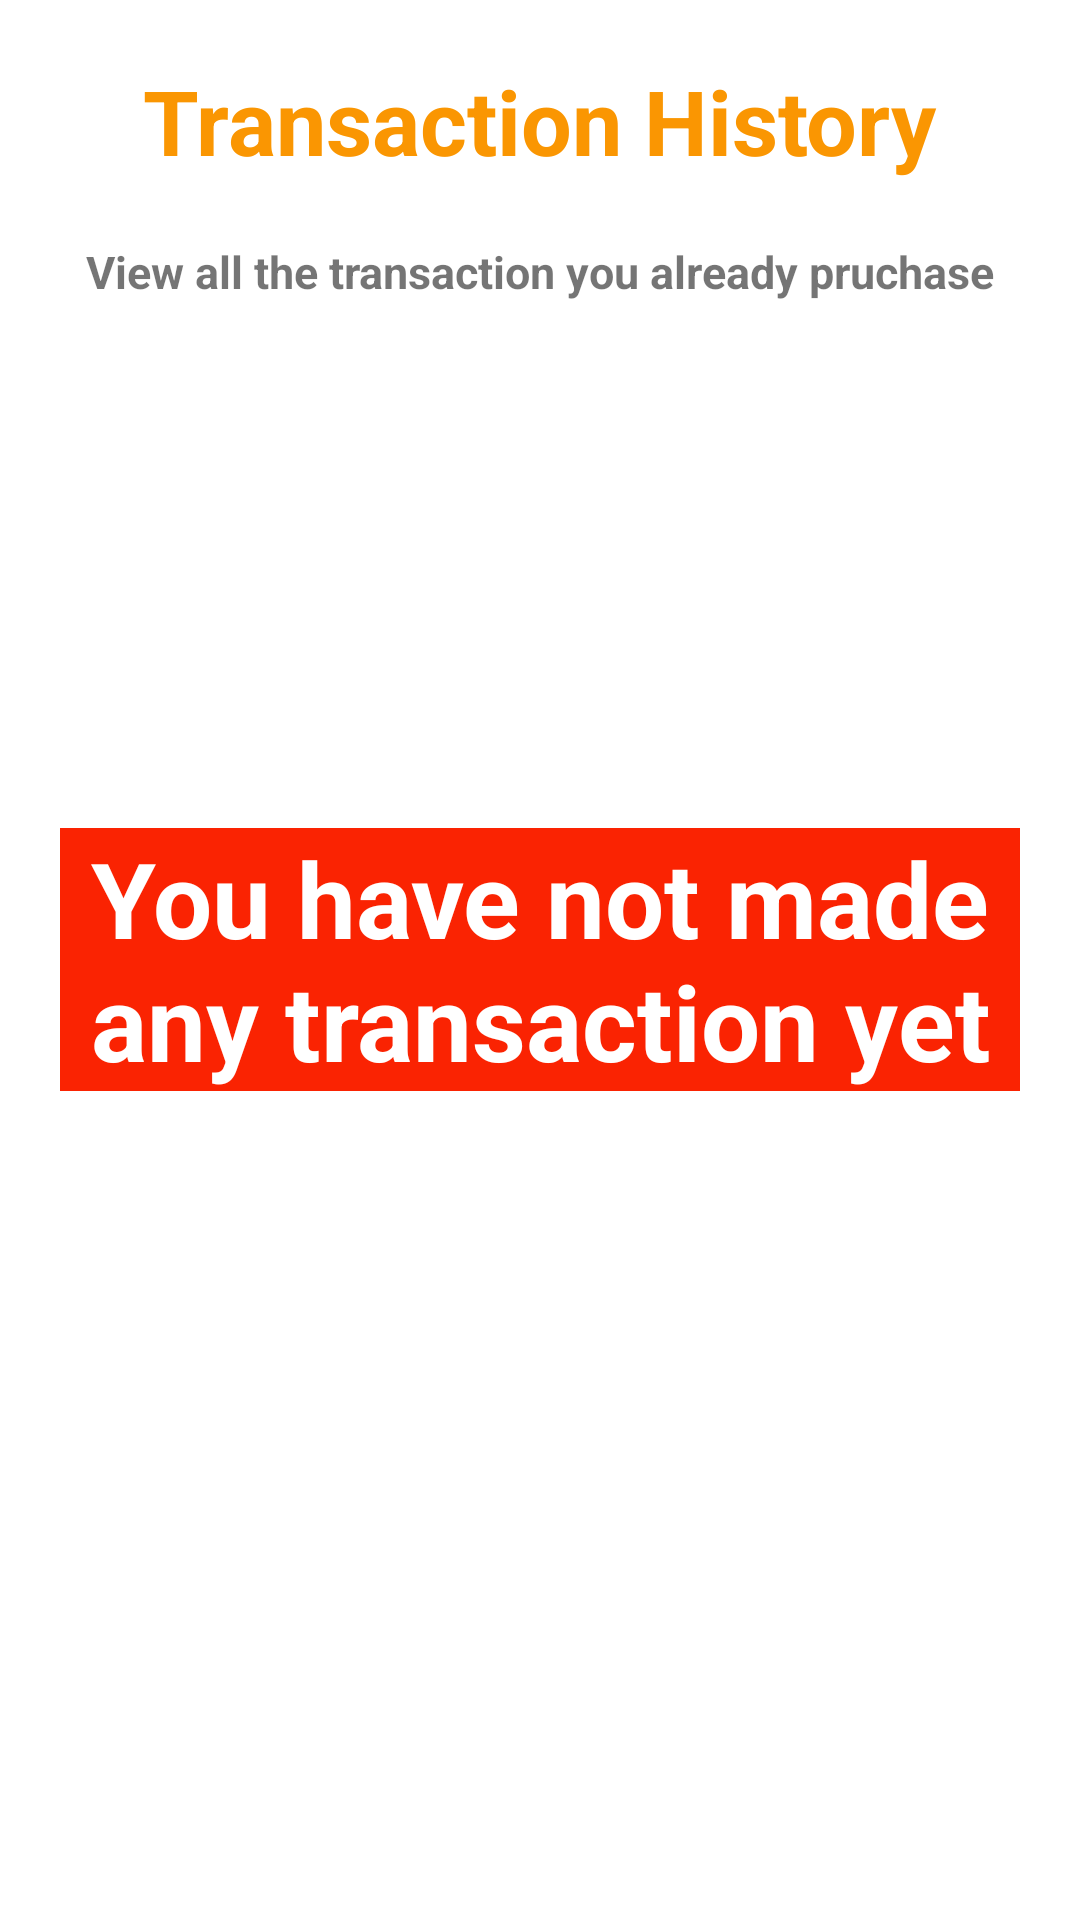

Produce the Android XML layout that renders to this screen, including the resource entries it uses.
<!-- AndroidManifest.xml: application theme Theme.Clothesinc -->
<!-- res/layout/activity_transaction.xml -->
<?xml version="1.0" encoding="utf-8"?>
<RelativeLayout xmlns:android="http://schemas.android.com/apk/res/android"
    xmlns:app="http://schemas.android.com/apk/res-auto"
    xmlns:tools="http://schemas.android.com/tools"
    android:layout_width="match_parent"
    android:layout_height="match_parent"
    tools:context=".Transaction">

    <TextView
        android:id="@+id/transactionHistoryTitle"
        android:layout_width="wrap_content"
        android:layout_height="wrap_content"
        android:text="Transaction History"
        android:textStyle="bold"
        android:textSize="30dp"
        android:layout_alignParentTop="true"
        android:layout_centerHorizontal="true"
        android:layout_marginVertical="20dp"
        android:textColor="#FA9602"
        tools:layout_editor_absoluteX="174dp"
        tools:layout_editor_absoluteY="144dp" />

    <TextView
        android:id="@+id/transactionHistoryDesc"
        android:layout_width="wrap_content"
        android:layout_height="wrap_content"
        android:layout_below="@id/transactionHistoryTitle"
        android:text="View all the transaction you already pruchase"
        android:layout_centerHorizontal="true"
        android:textSize="15dp"
        android:textStyle="bold"
        />

    <TextView
        android:id="@+id/textView"
        android:layout_width="wrap_content"
        android:layout_height="wrap_content"
        android:layout_centerHorizontal="true"
        android:layout_centerVertical="true"
        android:textStyle="bold"
        android:textColor="@color/white"
        android:textSize="35dp"
        android:background="#FA2302"
        android:layout_margin="20dp"
        android:textAlignment="center"
        android:text="You have not made any transaction yet" />

</RelativeLayout>
<!-- resources referenced by this layout -->
<resources>
  <style name="Theme.Clothesinc" parent="Theme.MaterialComponents.DayNight.DarkActionBar">
          
          <item name="colorPrimary">@color/purple_500</item>
          <item name="colorPrimaryVariant">@color/purple_700</item>
          <item name="colorOnPrimary">@color/white</item>
          
          <item name="colorSecondary">@color/teal_200</item>
          <item name="colorSecondaryVariant">@color/teal_700</item>
          <item name="colorOnSecondary">@color/black</item>
          
          <item name="android:statusBarColor">?attr/colorPrimaryVariant</item>
          
      </style>
  <!-- not gathered from this repository: default colours our renderer supplied (Android Studio template values) -->
  <color name="purple_500">#FF6200EE</color>
  <color name="purple_700">#FF3700B3</color>
  <color name="teal_200">#FF03DAC5</color>
  <color name="teal_700">#FF018786</color>
  <color name="black">#FF000000</color>
  <color name="white">#FFFFFFFF</color>
</resources>
